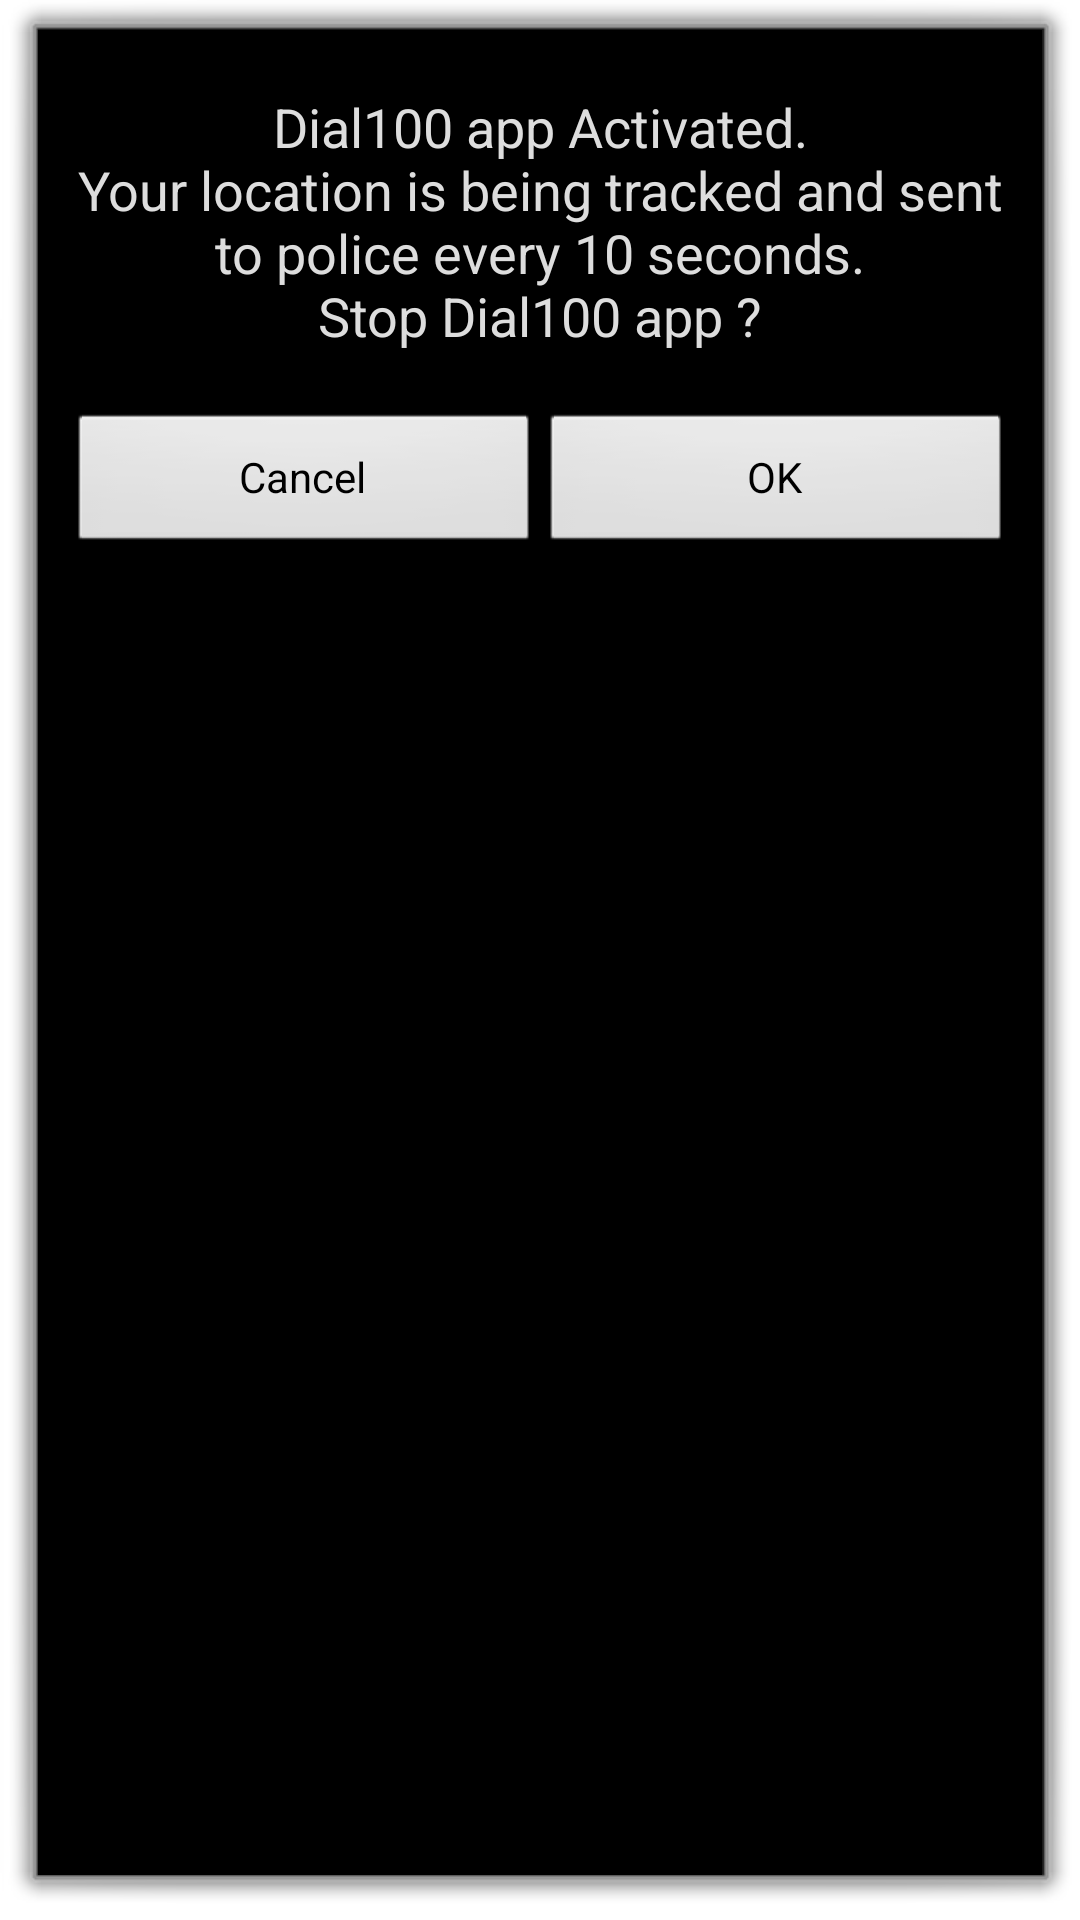

Produce the Android XML layout that renders to this screen, including the resource entries it uses.
<!-- AndroidManifest.xml: activity theme android:Theme.Dialog -->
<!-- res/layout/activity_stop_sos.xml -->
<RelativeLayout xmlns:android="http://schemas.android.com/apk/res/android"
    xmlns:tools="http://schemas.android.com/tools"
    android:layout_width="match_parent"
    android:layout_height="match_parent"
    android:background="#000000"
    android:paddingBottom="10dp"
    android:paddingLeft="10dp"
    android:paddingRight="10dp"
    android:paddingTop="20dp"
    tools:context="${relativePackage}.${activityClass}" >

    <TextView
        android:id="@+id/textView"
        android:layout_width="wrap_content"
        android:layout_height="wrap_content"
        android:layout_alignParentLeft="true"
        android:layout_alignParentRight="true"
        android:layout_alignParentTop="true"
        android:gravity="center"
        android:text="@string/notification_message"
        android:textColor="#DDDDDD"
        android:textSize="18sp" />

    <LinearLayout
        android:layout_width="wrap_content"
        android:layout_height="wrap_content"
        android:layout_alignLeft="@+id/textView"
        android:layout_alignRight="@+id/textView"
        android:layout_below="@id/textView"
        android:layout_marginTop="10dp" >

        <Button
            android:id="@+id/buttonNotificationCancel"
            android:layout_width="match_parent"
            android:layout_height="wrap_content"
            android:layout_marginTop="10dp"
            android:layout_weight="1"
            android:onClick="cancel"
            android:text="@string/cancel" />

        <Button
            android:id="@+id/buttonNotificationOkay"
            android:layout_width="match_parent"
            android:layout_height="wrap_content"
            android:layout_marginTop="10dp"
            android:layout_weight="1"
            android:onClick="stopDial100"
            android:text="@string/okay" />

    </LinearLayout>



</RelativeLayout>
<!-- resources referenced by this layout -->
<resources>
  <string name="cancel">Cancel</string>
  <string name="notification_message">Dial100 app Activated.\nYour location is being tracked and sent to police every 10 seconds.\nStop Dial100 app ? </string>
  <string name="okay">OK</string>
</resources>
